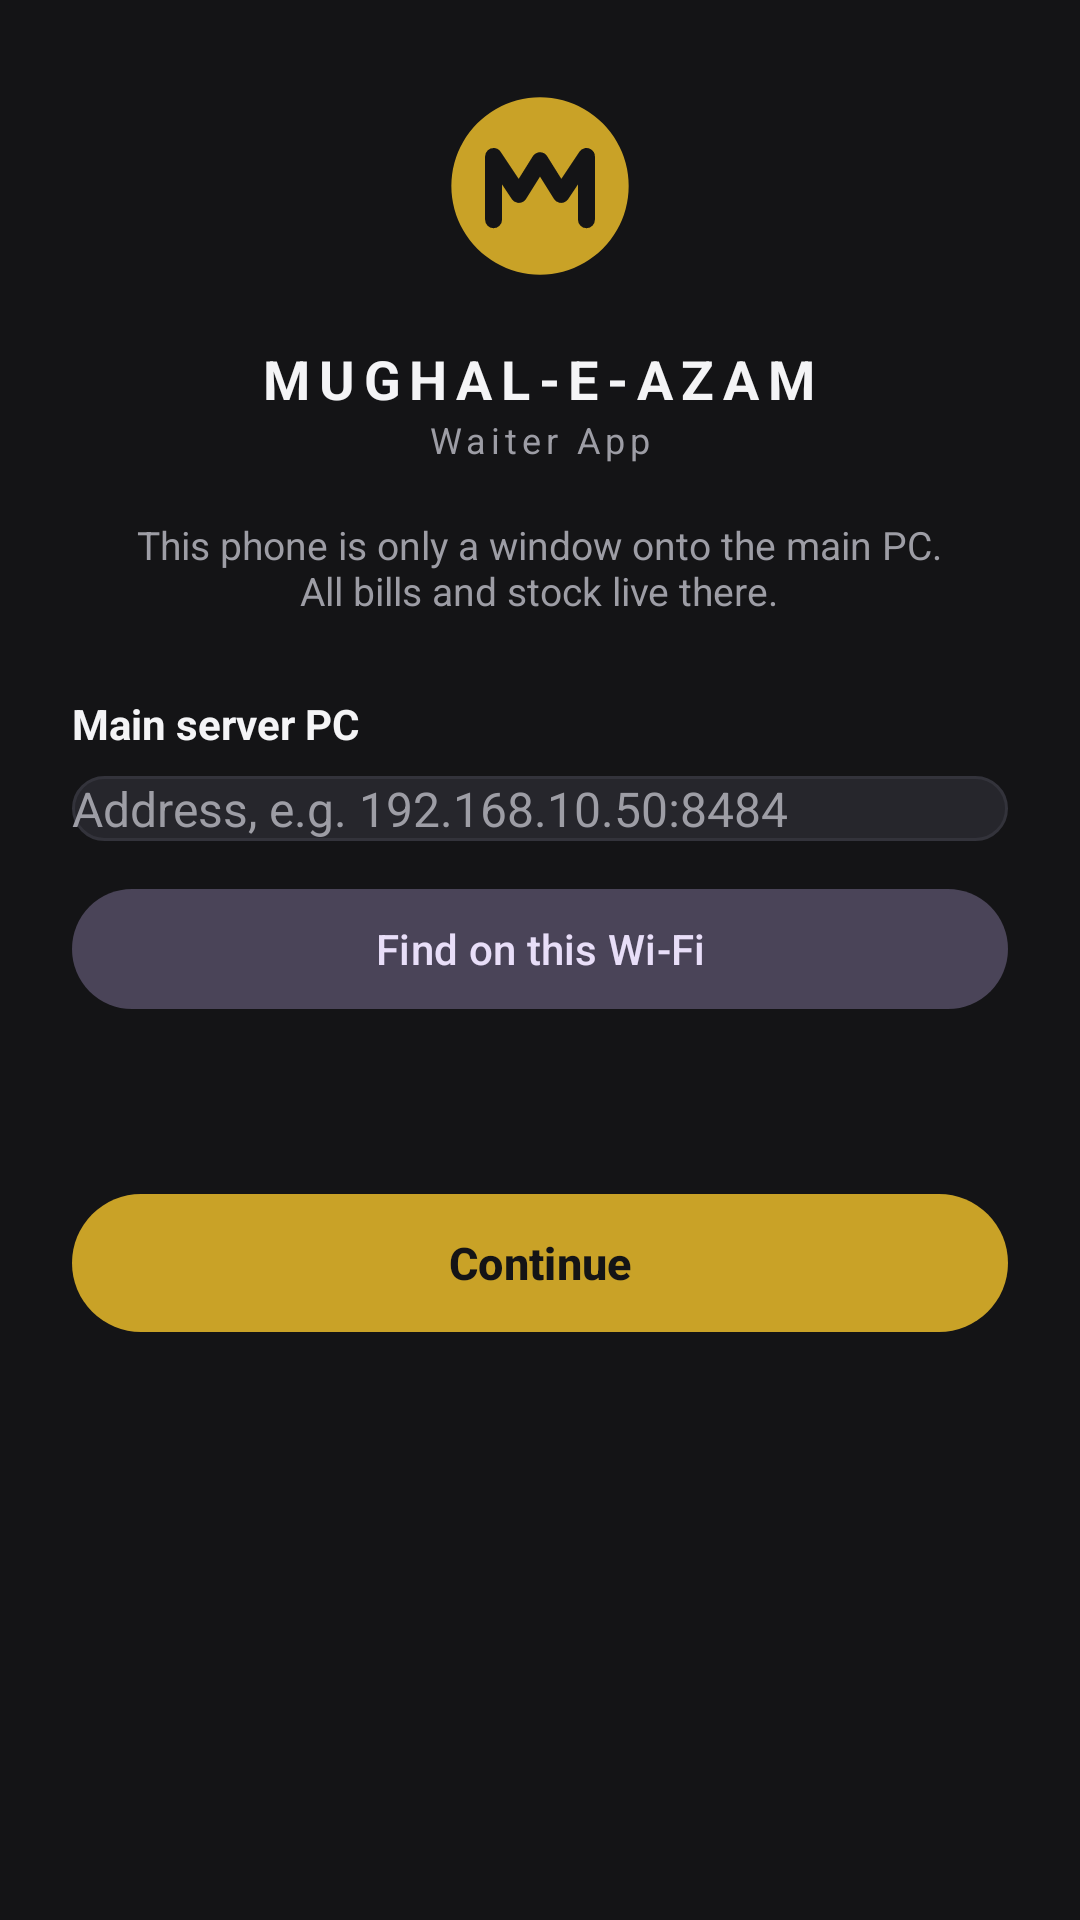

Layout XML and referenced resources for this Android screen:
<!-- AndroidManifest.xml: application theme Theme.MughalPos -->
<!-- res/layout/activity_server.xml -->
<?xml version="1.0" encoding="utf-8"?>
<ScrollView xmlns:android="http://schemas.android.com/apk/res/android"
    android:layout_width="match_parent"
    android:layout_height="match_parent"
    android:fillViewport="true">

    <LinearLayout
        android:layout_width="match_parent"
        android:layout_height="wrap_content"
        android:gravity="center_horizontal"
        android:orientation="vertical"
        android:padding="24dp">

        <ImageView
            android:id="@+id/serverLogo"
            android:layout_width="76dp"
            android:layout_height="76dp"
            android:contentDescription="@string/app_name"
            android:src="@drawable/ic_launcher" />

        <TextView
            android:layout_width="wrap_content"
            android:layout_height="wrap_content"
            android:layout_marginTop="14dp"
            android:letterSpacing="0.16"
            android:text="@string/app_name"
            android:textColor="@color/text"
            android:textSize="18sp"
            android:textStyle="bold" />

        <TextView
            android:layout_width="wrap_content"
            android:layout_height="wrap_content"
            android:letterSpacing="0.14"
            android:text="@string/app_sub"
            android:textColor="@color/text_dim"
            android:textSize="12sp" />

        <TextView
            android:layout_width="wrap_content"
            android:layout_height="wrap_content"
            android:layout_marginTop="18dp"
            android:gravity="center"
            android:text="@string/server_help"
            android:textColor="@color/text_dim"
            android:textSize="13sp" />

        <TextView
            android:layout_width="match_parent"
            android:layout_height="wrap_content"
            android:layout_marginTop="26dp"
            android:text="@string/server_title"
            android:textColor="@color/text"
            android:textSize="14sp"
            android:textStyle="bold" />

        <EditText
            android:id="@+id/serverInput"
            android:layout_width="match_parent"
            android:layout_height="wrap_content"
            android:layout_marginTop="8dp"
            android:background="@drawable/field"
            android:hint="@string/server_hint"
            android:importantForAutofill="no"
            android:inputType="textUri"
            android:singleLine="true"
            android:textColor="@color/text"
            android:textColorHint="@color/text_dim"
            android:textSize="16sp" />

        <com.google.android.material.button.MaterialButton
            android:id="@+id/serverFind"
            style="@style/Widget.Material3.Button.TonalButton"
            android:layout_width="match_parent"
            android:layout_height="wrap_content"
            android:layout_marginTop="12dp"
            android:text="@string/server_find"
            android:textSize="14sp" />

        <ProgressBar
            android:id="@+id/serverBusy"
            android:layout_width="wrap_content"
            android:layout_height="wrap_content"
            android:layout_marginTop="12dp"
            android:indeterminateTint="@color/gold"
            android:visibility="gone" />

        <TextView
            android:id="@+id/serverStatus"
            android:layout_width="match_parent"
            android:layout_height="wrap_content"
            android:layout_marginTop="10dp"
            android:gravity="center"
            android:textColor="@color/text_dim"
            android:textSize="13sp" />

        <androidx.recyclerview.widget.RecyclerView
            android:id="@+id/serverList"
            android:layout_width="match_parent"
            android:layout_height="wrap_content"
            android:layout_marginTop="8dp"
            android:nestedScrollingEnabled="false"
            android:orientation="vertical" />

        <com.google.android.material.button.MaterialButton
            android:id="@+id/serverGo"
            android:layout_width="match_parent"
            android:layout_height="54dp"
            android:layout_marginTop="18dp"
            android:text="@string/server_continue"
            android:textSize="15sp"
            android:textStyle="bold" />
    </LinearLayout>
</ScrollView>
<!-- resources referenced by this layout -->
<resources>
  <color name="gold">#C9A227</color>
  <color name="text">#F4F4F6</color>
  <color name="text_dim">#9D9DA5</color>
  <!-- drawable field (drawable) -->
  <?xml version="1.0" encoding="utf-8"?>
  <shape xmlns:android="http://schemas.android.com/apk/res/android"
      android:shape="rectangle">
      <solid android:color="@color/surface_2" />
      <stroke
          android:width="1dp"
          android:color="@color/line" />
      <corners android:radius="12dp" />
  </shape>
  <!-- drawable ic_launcher (drawable) -->
  <?xml version="1.0" encoding="utf-8"?>
  <vector xmlns:android="http://schemas.android.com/apk/res/android"
      android:width="108dp"
      android:height="108dp"
      android:viewportWidth="108"
      android:viewportHeight="108">
  
      <path
          android:fillColor="#141416"
          android:pathData="M0,0h108v108h-108z" />
  
      <path
          android:fillColor="#C9A227"
          android:pathData="M54,12 a42,42 0 1,0 0.01,0 Z" />
  
      <path
          android:fillColor="#00000000"
          android:strokeColor="#141416"
          android:strokeWidth="8"
          android:strokeLineCap="round"
          android:strokeLineJoin="round"
          android:pathData="M32,70 L32,40 L44,58 L54,42 L64,58 L76,40 L76,70" />
  </vector>
  <string name="app_name">MUGHAL-E-AZAM</string>
  <string name="app_sub">Waiter App</string>
  <string name="server_continue">Continue</string>
  <string name="server_find">Find on this Wi-Fi</string>
  <string name="server_help">This phone is only a window onto the main PC.\nAll bills and stock live there.</string>
  <string name="server_hint">Address, e.g. 192.168.10.50:8484</string>
  <string name="server_title">Main server PC</string>
  <style name="Theme.MughalPos" parent="Theme.Material3.Dark.NoActionBar">
          <item name="colorPrimary">@color/gold</item>
          <item name="colorOnPrimary">@color/on_gold</item>
          <item name="colorPrimaryContainer">@color/gold_dim</item>
          <item name="colorOnPrimaryContainer">@color/text</item>
  
          <item name="colorSecondary">@color/gold</item>
          <item name="colorOnSecondary">@color/on_gold</item>
  
          <item name="colorSurface">@color/surface</item>
          <item name="colorOnSurface">@color/text</item>
          <item name="colorSurfaceVariant">@color/surface_2</item>
          <item name="colorOnSurfaceVariant">@color/text_dim</item>
  
          <item name="colorError">@color/red</item>
          <item name="colorOnError">@color/white</item>
  
          <item name="android:colorBackground">@color/bg</item>
          <item name="android:windowBackground">@color/bg</item>
          <item name="android:statusBarColor">@color/bg</item>
          <item name="android:navigationBarColor">@color/bg</item>
          <item name="android:textColorPrimary">@color/text</item>
          <item name="android:textColorSecondary">@color/text_dim</item>
      </style>
  <color name="surface_2">#26262C</color>
  <color name="line">#33333B</color>
  <color name="on_gold">#141416</color>
  <color name="gold_dim">#4A3C12</color>
  <color name="surface">#1E1E23</color>
  <color name="red">#FF5B4E</color>
  <color name="white">#FFFFFF</color>
  <color name="bg">#141416</color>
</resources>
